Labelled photos from "processed", an image-classification folder in Kavya1245/RecycleVision. The possible labels are: cardboard, glass, metal, paper, plastic, trash.

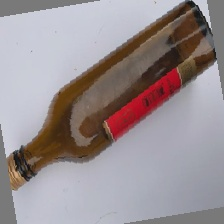
Label: glass

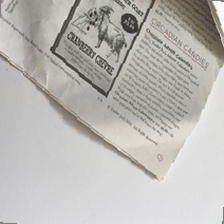
Label: paper

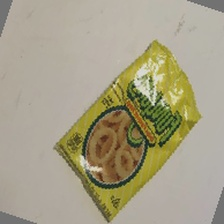
Label: trash

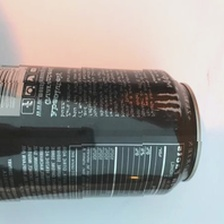
Label: metal

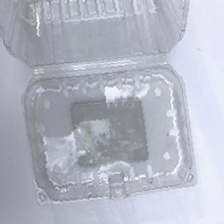
Label: plastic

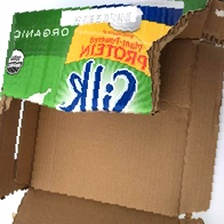
Label: cardboard
